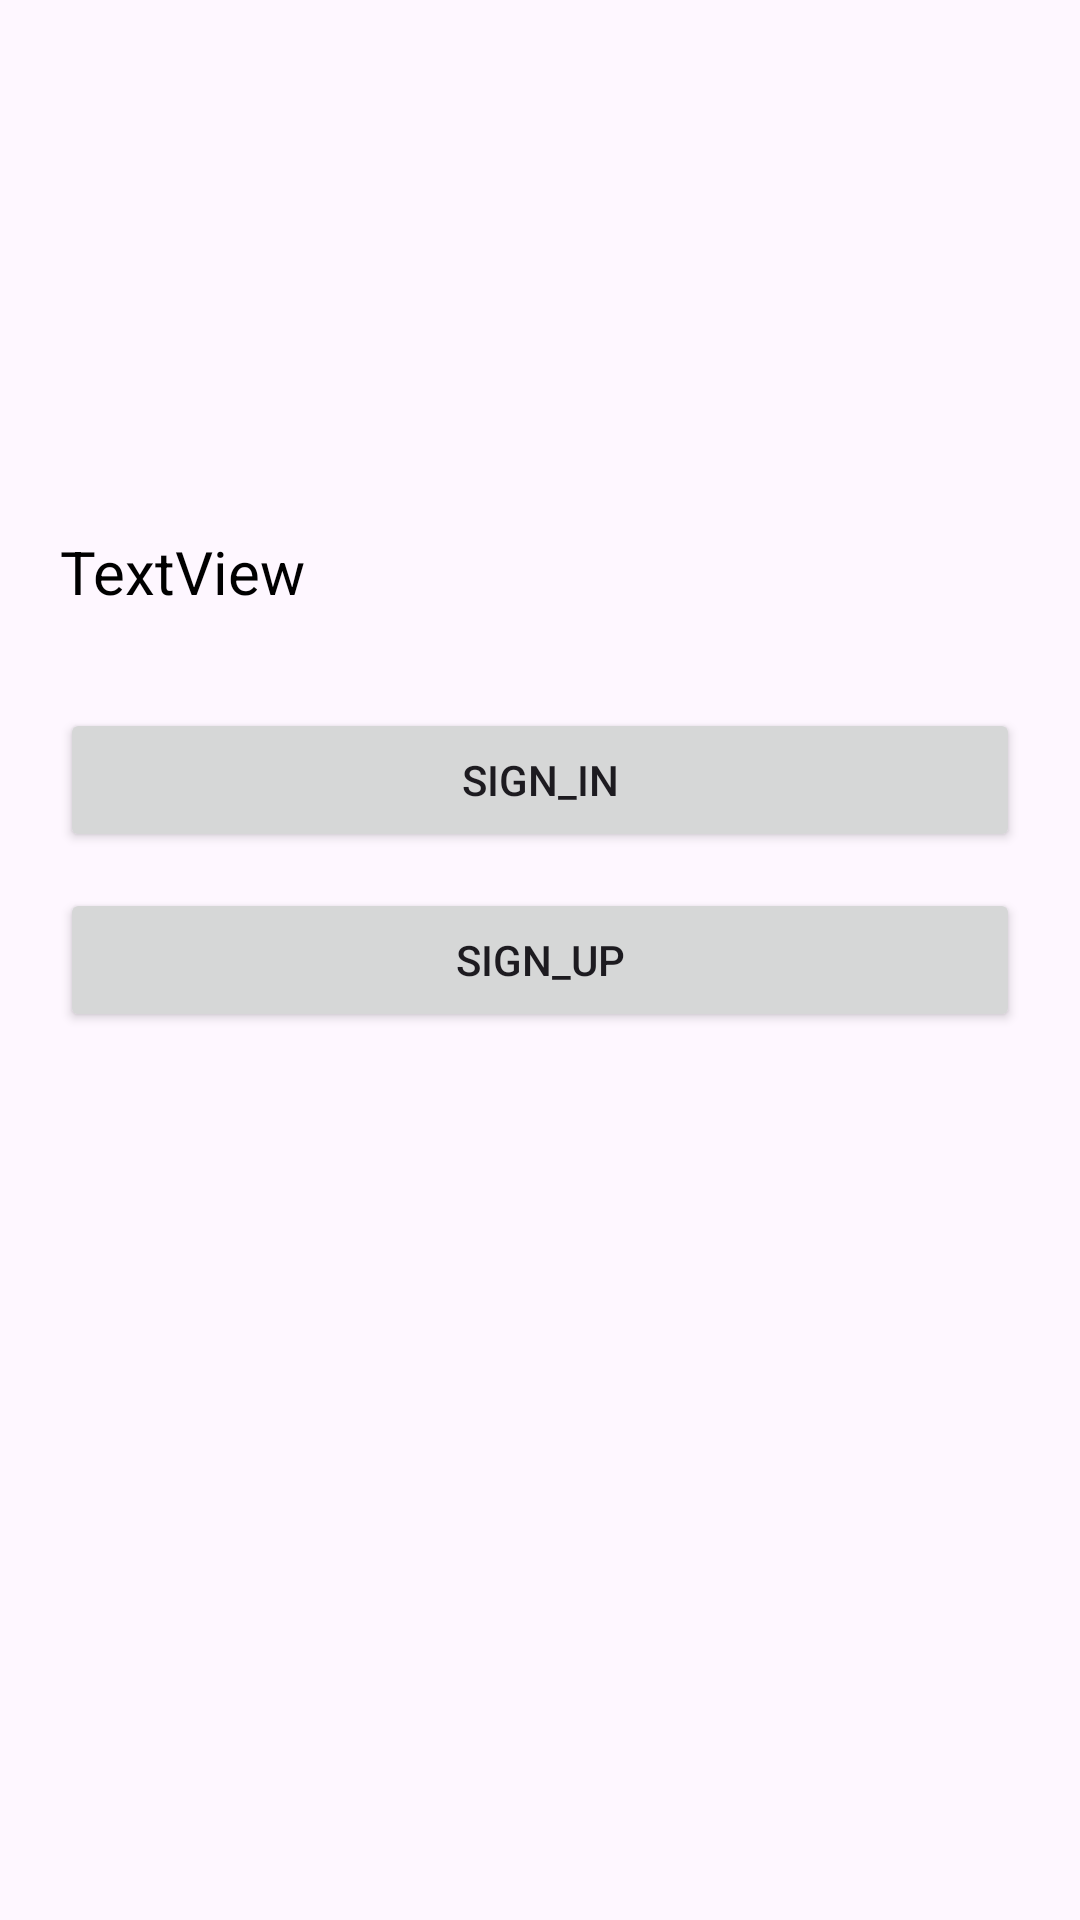

The Android layout XML behind this screen, and the referenced resources:
<!-- AndroidManifest.xml: application theme Theme.sign_in_sign_up_form -->
<!-- res/layout/activity_main.xml -->
<?xml version="1.0" encoding="utf-8"?>
<androidx.constraintlayout.widget.ConstraintLayout xmlns:android="http://schemas.android.com/apk/res/android"
    xmlns:app="http://schemas.android.com/apk/res-auto"
    xmlns:tools="http://schemas.android.com/tools"
    android:id="@+id/main"
    android:layout_width="match_parent"
    android:layout_height="match_parent"
    tools:context=".MainActivity">


    <Button
        android:id="@+id/bExit"
        android:layout_width="0dp"
        android:layout_height="wrap_content"
        android:layout_marginStart="20dp"
        android:layout_marginEnd="20dp"
        android:layout_marginBottom="12dp"
        android:onClick="onClickSignIn"
        android:text="@string/sign_in"
        app:layout_constraintBottom_toTopOf="@+id/bHide"
        app:layout_constraintEnd_toEndOf="parent"
        app:layout_constraintHorizontal_bias="0.0"
        app:layout_constraintStart_toStartOf="parent" />

    <Button
        android:id="@+id/bHide"
        android:layout_width="0dp"
        android:layout_height="wrap_content"
        android:layout_marginEnd="20dp"
        android:layout_marginBottom="296dp"
        android:onClick="onClickSignUp"
        android:text="@string/sign_up"
        app:layout_constraintBottom_toBottomOf="parent"
        app:layout_constraintEnd_toEndOf="parent"
        app:layout_constraintHorizontal_bias="0.0"
        app:layout_constraintStart_toStartOf="@+id/bExit" />

    <TextView
        android:id="@+id/tvInfo"
        android:layout_width="0dp"
        android:layout_height="wrap_content"
        android:layout_marginBottom="32dp"
        android:text="TextView"
        android:textColor="#000000"
        android:textSize="20sp"
        app:layout_constraintBottom_toTopOf="@+id/bExit"
        app:layout_constraintEnd_toEndOf="@+id/bExit"
        app:layout_constraintHorizontal_bias="0.0"
        app:layout_constraintStart_toStartOf="@+id/bExit" />

    <ImageView
        android:id="@+id/imAvatar"
        android:layout_width="wrap_content"
        android:layout_height="wrap_content"
        android:layout_marginBottom="36dp"
        android:visibility="invisible"
        app:layout_constraintBottom_toTopOf="@+id/tvInfo"
        app:layout_constraintEnd_toEndOf="@+id/tvInfo"
        app:layout_constraintHorizontal_bias="0.497"
        app:layout_constraintStart_toStartOf="@+id/tvInfo"
        app:srcCompat="@drawable/i1" />

</androidx.constraintlayout.widget.ConstraintLayout>
<!-- resources referenced by this layout -->
<resources>
  <!-- drawable i1: png bitmap (drawable, 28083 bytes) -->
  <string name="sign_in" translatable="false">Sign_in</string>
  <string name="sign_up" translatable="false">Sign_up</string>
  <style name="Theme.sign_in_sign_up_form" parent="Base.Theme.sign_in_sign_up_form" />
  <style name="Base.Theme.sign_in_sign_up_form" parent="Theme.Material3.DayNight.NoActionBar">
          
          
      </style>
</resources>
